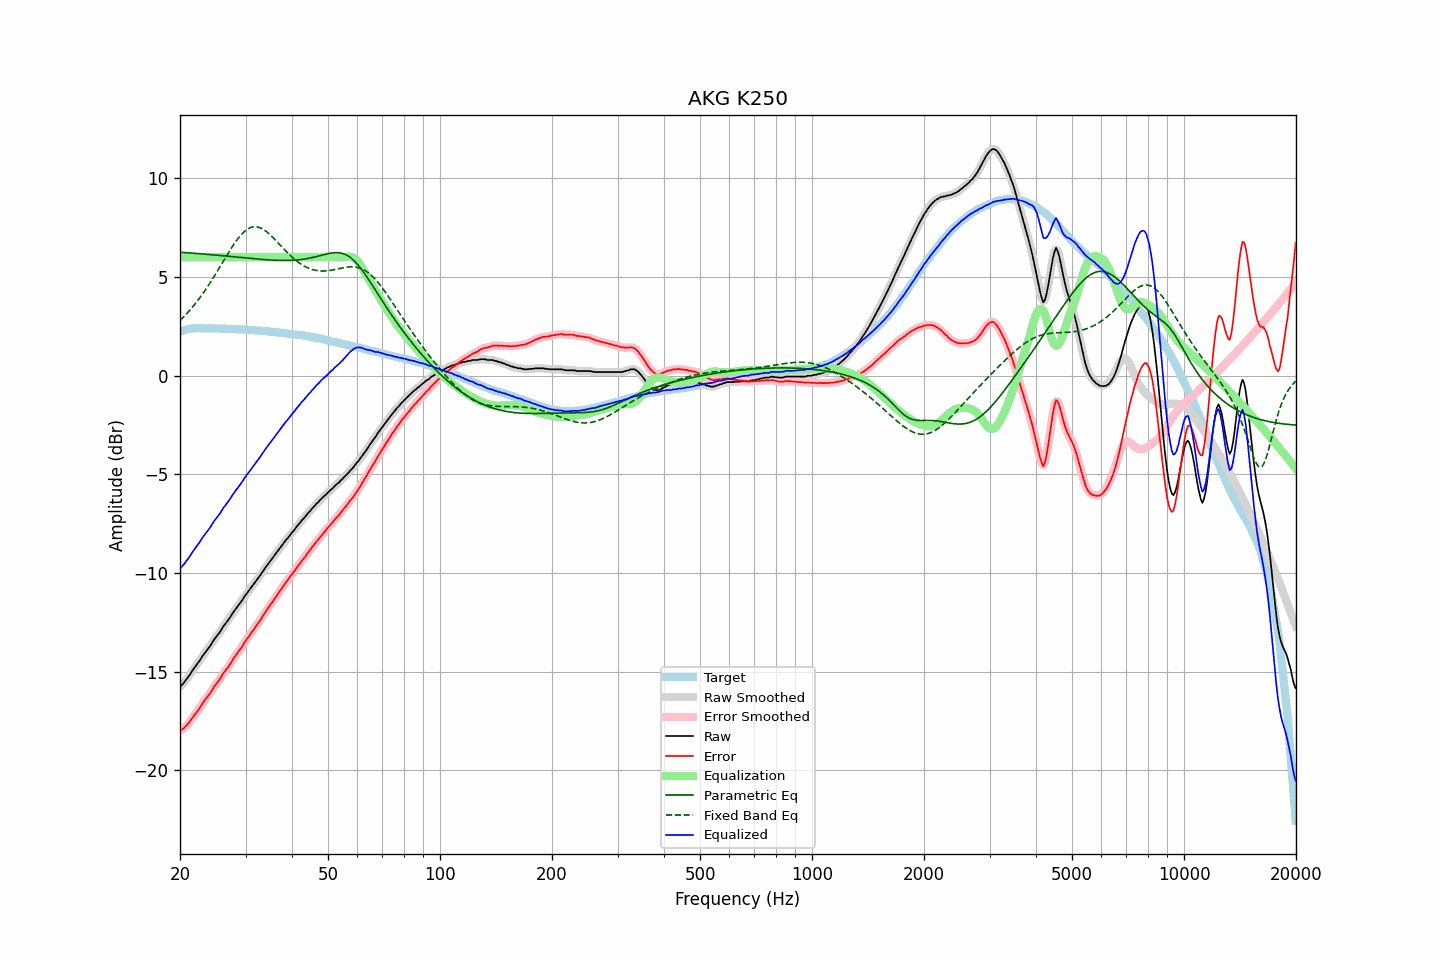

The file beside this chart, header and first rows:
frequency, raw, error, smoothed, error_smoothed, equalization, parametric_eq, fixed_band_eq, equalized_raw, equalized_smoothed, target
20.00, -15.76, -17.99, -15.76, -17.99, 6.00, 6.26, 2.79, -9.76, -9.76, 2.23
20.20, -15.69, -17.94, -15.68, -17.94, 6.00, 6.25, 2.87, -9.69, -9.68, 2.26
20.40, -15.61, -17.89, -15.59, -17.88, 6.00, 6.24, 2.95, -9.61, -9.59, 2.29
20.61, -15.50, -17.81, -15.50, -17.81, 6.00, 6.24, 3.04, -9.50, -9.50, 2.31
20.81, -15.39, -17.72, -15.39, -17.73, 6.00, 6.23, 3.12, -9.39, -9.39, 2.34
21.02, -15.28, -17.64, -15.28, -17.64, 6.00, 6.23, 3.21, -9.28, -9.28, 2.37
21.23, -15.17, -17.54, -15.16, -17.54, 6.00, 6.22, 3.30, -9.17, -9.16, 2.38
21.44, -15.03, -17.42, -15.04, -17.42, 6.00, 6.21, 3.40, -9.03, -9.04, 2.39
21.66, -14.91, -17.30, -14.91, -17.31, 6.00, 6.21, 3.50, -8.91, -8.91, 2.40
21.87, -14.79, -17.19, -14.79, -17.19, 6.00, 6.20, 3.60, -8.79, -8.79, 2.40
22.09, -14.68, -17.09, -14.69, -17.09, 6.00, 6.19, 3.70, -8.68, -8.69, 2.41
22.31, -14.57, -16.98, -14.58, -16.98, 6.00, 6.19, 3.80, -8.57, -8.58, 2.41
22.54, -14.47, -16.87, -14.46, -16.86, 6.00, 6.18, 3.91, -8.47, -8.46, 2.40
22.76, -14.34, -16.74, -14.34, -16.74, 6.00, 6.17, 4.02, -8.34, -8.34, 2.40
22.99, -14.21, -16.60, -14.21, -16.61, 6.00, 6.17, 4.13, -8.21, -8.21, 2.39
23.22, -14.10, -16.49, -14.09, -16.49, 6.00, 6.16, 4.25, -8.10, -8.09, 2.39
23.45, -13.99, -16.38, -13.99, -16.38, 6.00, 6.15, 4.37, -7.99, -7.99, 2.39
23.69, -13.88, -16.27, -13.88, -16.28, 6.00, 6.15, 4.49, -7.88, -7.88, 2.39
23.92, -13.77, -16.17, -13.77, -16.17, 6.00, 6.14, 4.61, -7.77, -7.77, 2.39
24.16, -13.66, -16.07, -13.65, -16.05, 6.00, 6.13, 4.74, -7.66, -7.65, 2.40
24.40, -13.52, -15.93, -13.53, -15.93, 6.00, 6.12, 4.87, -7.52, -7.53, 2.40
24.65, -13.40, -15.79, -13.40, -15.80, 6.00, 6.12, 5.00, -7.40, -7.40, 2.39
24.89, -13.28, -15.67, -13.29, -15.68, 6.00, 6.11, 5.13, -7.28, -7.29, 2.39
25.14, -13.18, -15.57, -13.18, -15.57, 6.00, 6.10, 5.26, -7.18, -7.18, 2.39
25.39, -13.07, -15.46, -13.08, -15.46, 6.00, 6.09, 5.40, -7.07, -7.08, 2.39
25.65, -12.97, -15.35, -12.96, -15.34, 6.00, 6.09, 5.53, -6.97, -6.96, 2.39
25.91, -12.83, -15.21, -12.83, -15.21, 6.00, 6.08, 5.67, -6.83, -6.83, 2.38
26.16, -12.69, -15.07, -12.71, -15.09, 6.00, 6.07, 5.81, -6.69, -6.71, 2.38
26.43, -12.60, -14.97, -12.59, -14.97, 6.00, 6.06, 5.94, -6.60, -6.59, 2.38
26.69, -12.49, -14.86, -12.49, -14.86, 6.00, 6.06, 6.08, -6.49, -6.49, 2.38
26.96, -12.38, -14.75, -12.38, -14.75, 6.00, 6.05, 6.21, -6.38, -6.38, 2.37
27.23, -12.27, -14.64, -12.26, -14.63, 6.00, 6.04, 6.34, -6.27, -6.26, 2.37
27.50, -12.14, -14.51, -12.14, -14.51, 6.00, 6.03, 6.47, -6.14, -6.14, 2.37
27.77, -12.00, -14.37, -12.01, -14.38, 6.00, 6.02, 6.59, -6.00, -6.01, 2.36
28.05, -11.90, -14.26, -11.89, -14.25, 6.00, 6.02, 6.72, -5.90, -5.89, 2.36
28.33, -11.79, -14.14, -11.78, -14.14, 6.00, 6.01, 6.83, -5.79, -5.78, 2.35
28.62, -11.68, -14.03, -11.68, -14.02, 6.00, 6.00, 6.94, -5.68, -5.68, 2.35
28.90, -11.57, -13.91, -11.57, -13.91, 6.00, 5.99, 7.04, -5.57, -5.57, 2.35
29.19, -11.46, -13.79, -11.45, -13.80, 6.00, 5.98, 7.14, -5.46, -5.45, 2.34
29.48, -11.34, -13.69, -11.33, -13.67, 6.00, 5.98, 7.22, -5.34, -5.33, 2.35
29.78, -11.20, -13.53, -11.21, -13.55, 6.00, 5.97, 7.30, -5.20, -5.21, 2.33
30.08, -11.09, -13.42, -11.09, -13.42, 6.00, 5.96, 7.36, -5.09, -5.09, 2.33
30.38, -10.98, -13.30, -10.97, -13.30, 6.00, 5.95, 7.42, -4.98, -4.97, 2.32
30.68, -10.87, -13.19, -10.87, -13.18, 6.00, 5.95, 7.47, -4.87, -4.87, 2.32
30.99, -10.76, -13.07, -10.76, -13.07, 6.00, 5.94, 7.51, -4.76, -4.76, 2.31
31.30, -10.65, -12.96, -10.65, -12.96, 6.00, 5.93, 7.53, -4.65, -4.65, 2.31
31.61, -10.55, -12.85, -10.54, -12.85, 6.00, 5.92, 7.54, -4.55, -4.54, 2.31
31.93, -10.44, -12.73, -10.44, -12.73, 6.00, 5.92, 7.54, -4.44, -4.44, 2.30
32.24, -10.32, -12.61, -10.33, -12.62, 6.00, 5.91, 7.54, -4.32, -4.33, 2.28
32.57, -10.22, -12.50, -10.22, -12.50, 6.00, 5.90, 7.52, -4.22, -4.22, 2.28
32.89, -10.11, -12.39, -10.10, -12.38, 6.00, 5.90, 7.49, -4.11, -4.10, 2.28
33.22, -9.98, -12.24, -9.98, -12.25, 6.00, 5.89, 7.45, -3.98, -3.98, 2.27
33.55, -9.86, -12.13, -9.86, -12.12, 6.00, 5.88, 7.40, -3.86, -3.86, 2.27
33.89, -9.74, -11.99, -9.74, -12.00, 6.00, 5.88, 7.35, -3.74, -3.74, 2.25
34.23, -9.63, -11.88, -9.63, -11.88, 6.00, 5.87, 7.29, -3.63, -3.63, 2.25
34.57, -9.52, -11.76, -9.52, -11.76, 6.00, 5.87, 7.22, -3.52, -3.52, 2.24
34.92, -9.41, -11.64, -9.41, -11.64, 6.00, 5.86, 7.15, -3.41, -3.41, 2.23
35.27, -9.30, -11.52, -9.30, -11.52, 6.00, 5.86, 7.07, -3.30, -3.30, 2.23
35.62, -9.19, -11.40, -9.19, -11.40, 6.00, 5.85, 6.99, -3.19, -3.19, 2.21
35.97, -9.08, -11.29, -9.08, -11.29, 6.00, 5.85, 6.90, -3.08, -3.08, 2.20
... 635 more rows
